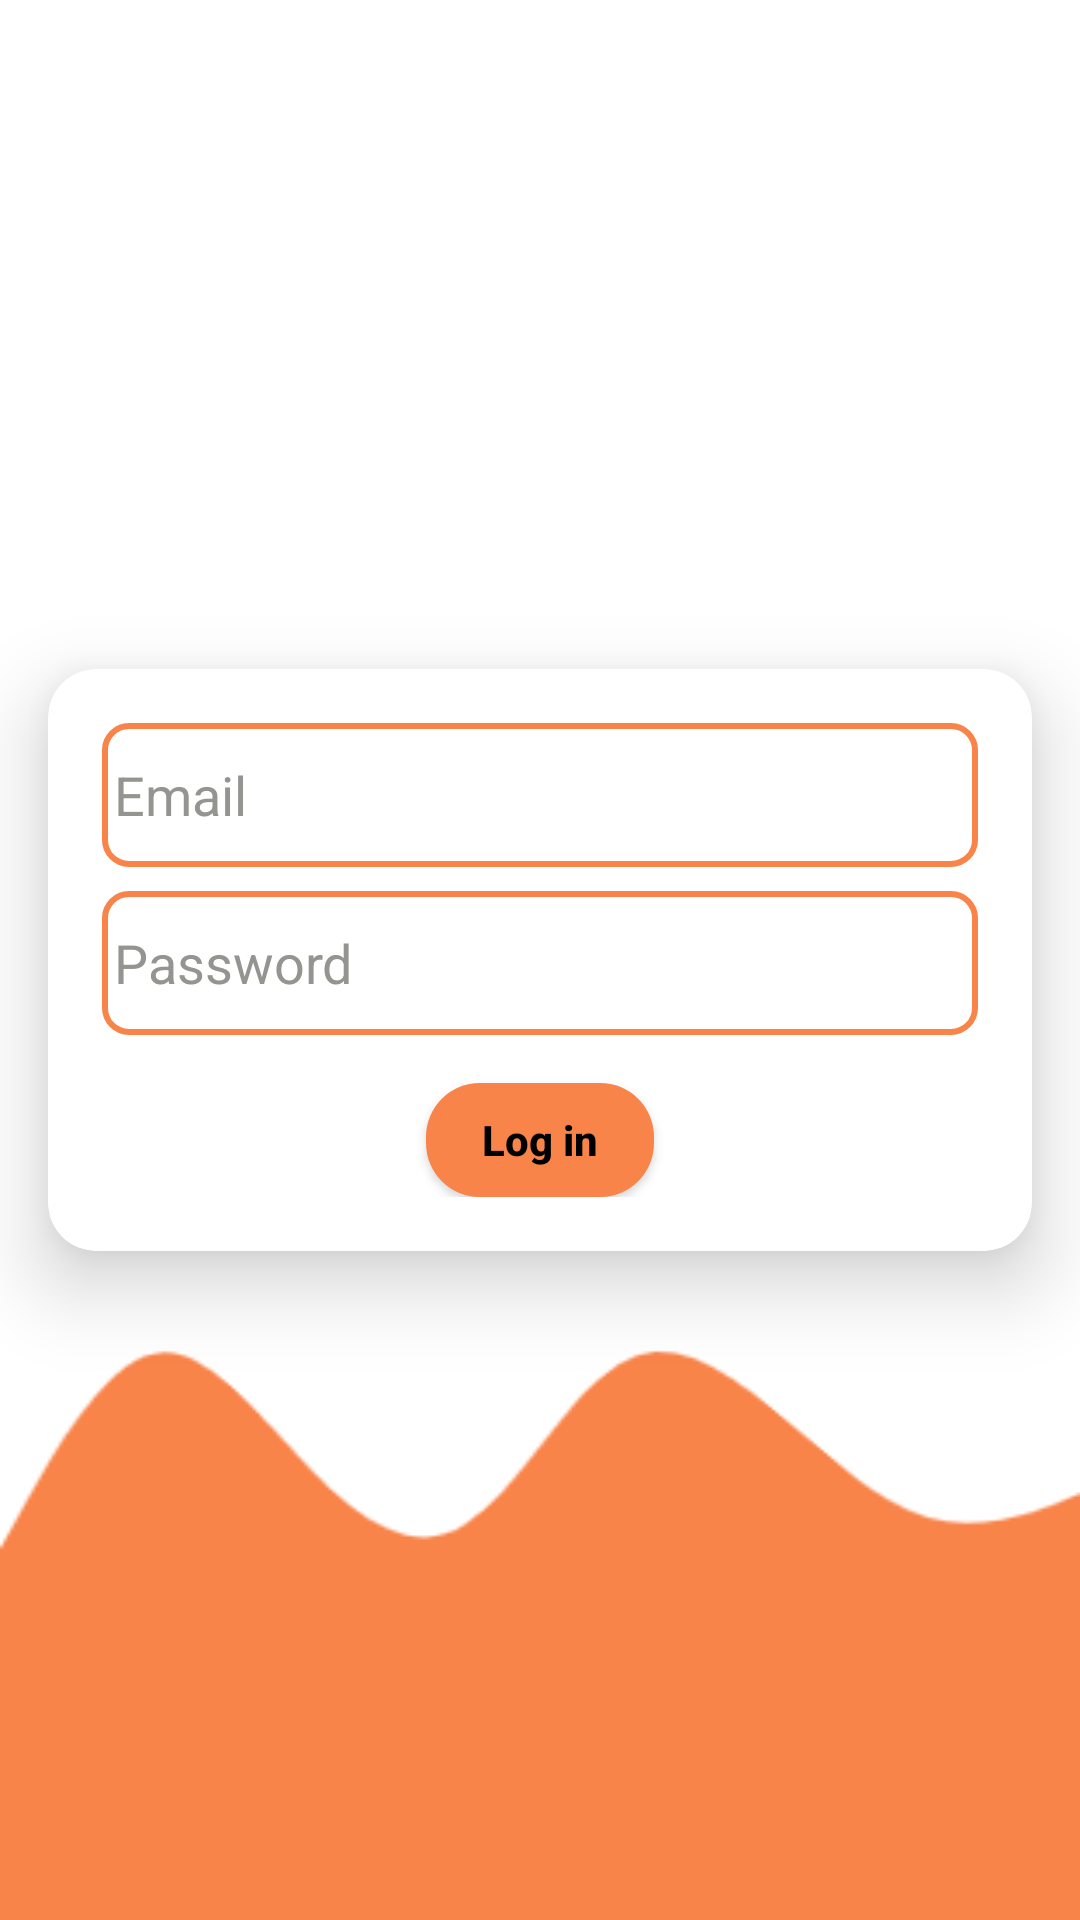

This screen was rendered from an Android layout file. Write that file and the resources it references.
<!-- AndroidManifest.xml: application theme Theme.Friendly -->
<!-- res/layout/fragment_login.xml -->
<?xml version="1.0" encoding="utf-8"?>
<androidx.constraintlayout.widget.ConstraintLayout xmlns:android="http://schemas.android.com/apk/res/android"
    xmlns:app="http://schemas.android.com/apk/res-auto"
    xmlns:tools="http://schemas.android.com/tools"
    android:id="@+id/frameLayout2"
    android:background="@drawable/friendly_bg"
    android:layout_width="match_parent"
    android:layout_height="match_parent"
    tools:context=".RegistrationFragment">

    <androidx.cardview.widget.CardView
        android:layout_width="match_parent"
        android:layout_height="wrap_content"
        android:layout_margin="16dp"
        android:backgroundTint="@color/white"
        app:cardElevation="16dp"
        app:cardCornerRadius="16dp"
        app:layout_constraintLeft_toLeftOf="parent"
        app:layout_constraintRight_toRightOf="parent"
        app:layout_constraintTop_toTopOf="parent"
        app:layout_constraintBottom_toBottomOf="parent">

        <LinearLayout
            android:layout_width="match_parent"
            android:layout_height="match_parent"
            android:layout_margin="18dp"
            android:orientation="vertical">


            <EditText
                android:id="@+id/emailLoginFragmentEt"
                android:layout_width="match_parent"
                android:layout_height="48dp"
                android:layout_marginBottom="8dp"
                android:inputType="textEmailAddress"
                android:background="@drawable/custom_et"
                android:padding="4dp"
                android:textColorHint="@color/light_grey"
                android:textColor="@color/black"
                android:hint="Email"/>


            <EditText
                android:id="@+id/passwordLoginFragmentEt"
                android:layout_width="match_parent"
                android:layout_height="48dp"
                android:hint="Password"
                android:layout_marginBottom="16dp"
                android:inputType="textPassword"
                android:background="@drawable/custom_et"
                android:padding="4dp"
                android:textColorHint="@color/light_grey"
                android:textColor="@color/black"/>

            <androidx.appcompat.widget.AppCompatButton
                android:id="@+id/loginBtn"
                android:layout_width="76dp"
                android:layout_height="38dp"
                android:textColor="@color/black"
                android:text="Log in"
                android:textAllCaps="false"
                android:background="@drawable/custom_btn"
                android:layout_gravity="center"
                android:textStyle="bold"/>







        </LinearLayout>


    </androidx.cardview.widget.CardView>


</androidx.constraintlayout.widget.ConstraintLayout>
<!-- resources referenced by this layout -->
<resources>
  <color name="black">#FF000000</color>
  <color name="light_grey">#949490</color>
  <color name="white">#FFFFFFFF</color>
  <!-- drawable custom_btn (drawable) -->
  <?xml version="1.0" encoding="utf-8"?>
  <shape android:shape="rectangle" xmlns:android="http://schemas.android.com/apk/res/android">
      <solid android:color="@color/primary_color"/>
      <corners android:radius="18dp"/>
  </shape>
  <!-- drawable custom_et (drawable) -->
  <?xml version="1.0" encoding="utf-8"?>
  <shape xmlns:android="http://schemas.android.com/apk/res/android">
      <stroke android:color="@color/primary_color" android:width="2dp"/>
      <corners android:radius="8dp"/>
      <solid android:color="@android:color/transparent"/>
  </shape>
  <!-- drawable friendly_bg: png bitmap (drawable, 7917 bytes) -->
  <style name="Theme.Friendly" parent="Base.Theme.Friendly" />
  <color name="primary_color">#f9844a</color>
  <style name="Base.Theme.Friendly" parent="Theme.Material3.DayNight.NoActionBar">
          
          <item name="colorPrimary">@color/primary_color</item>
          <item name="colorPrimaryVariant">@color/white</item>
          &gt;
          
      </style>
</resources>
